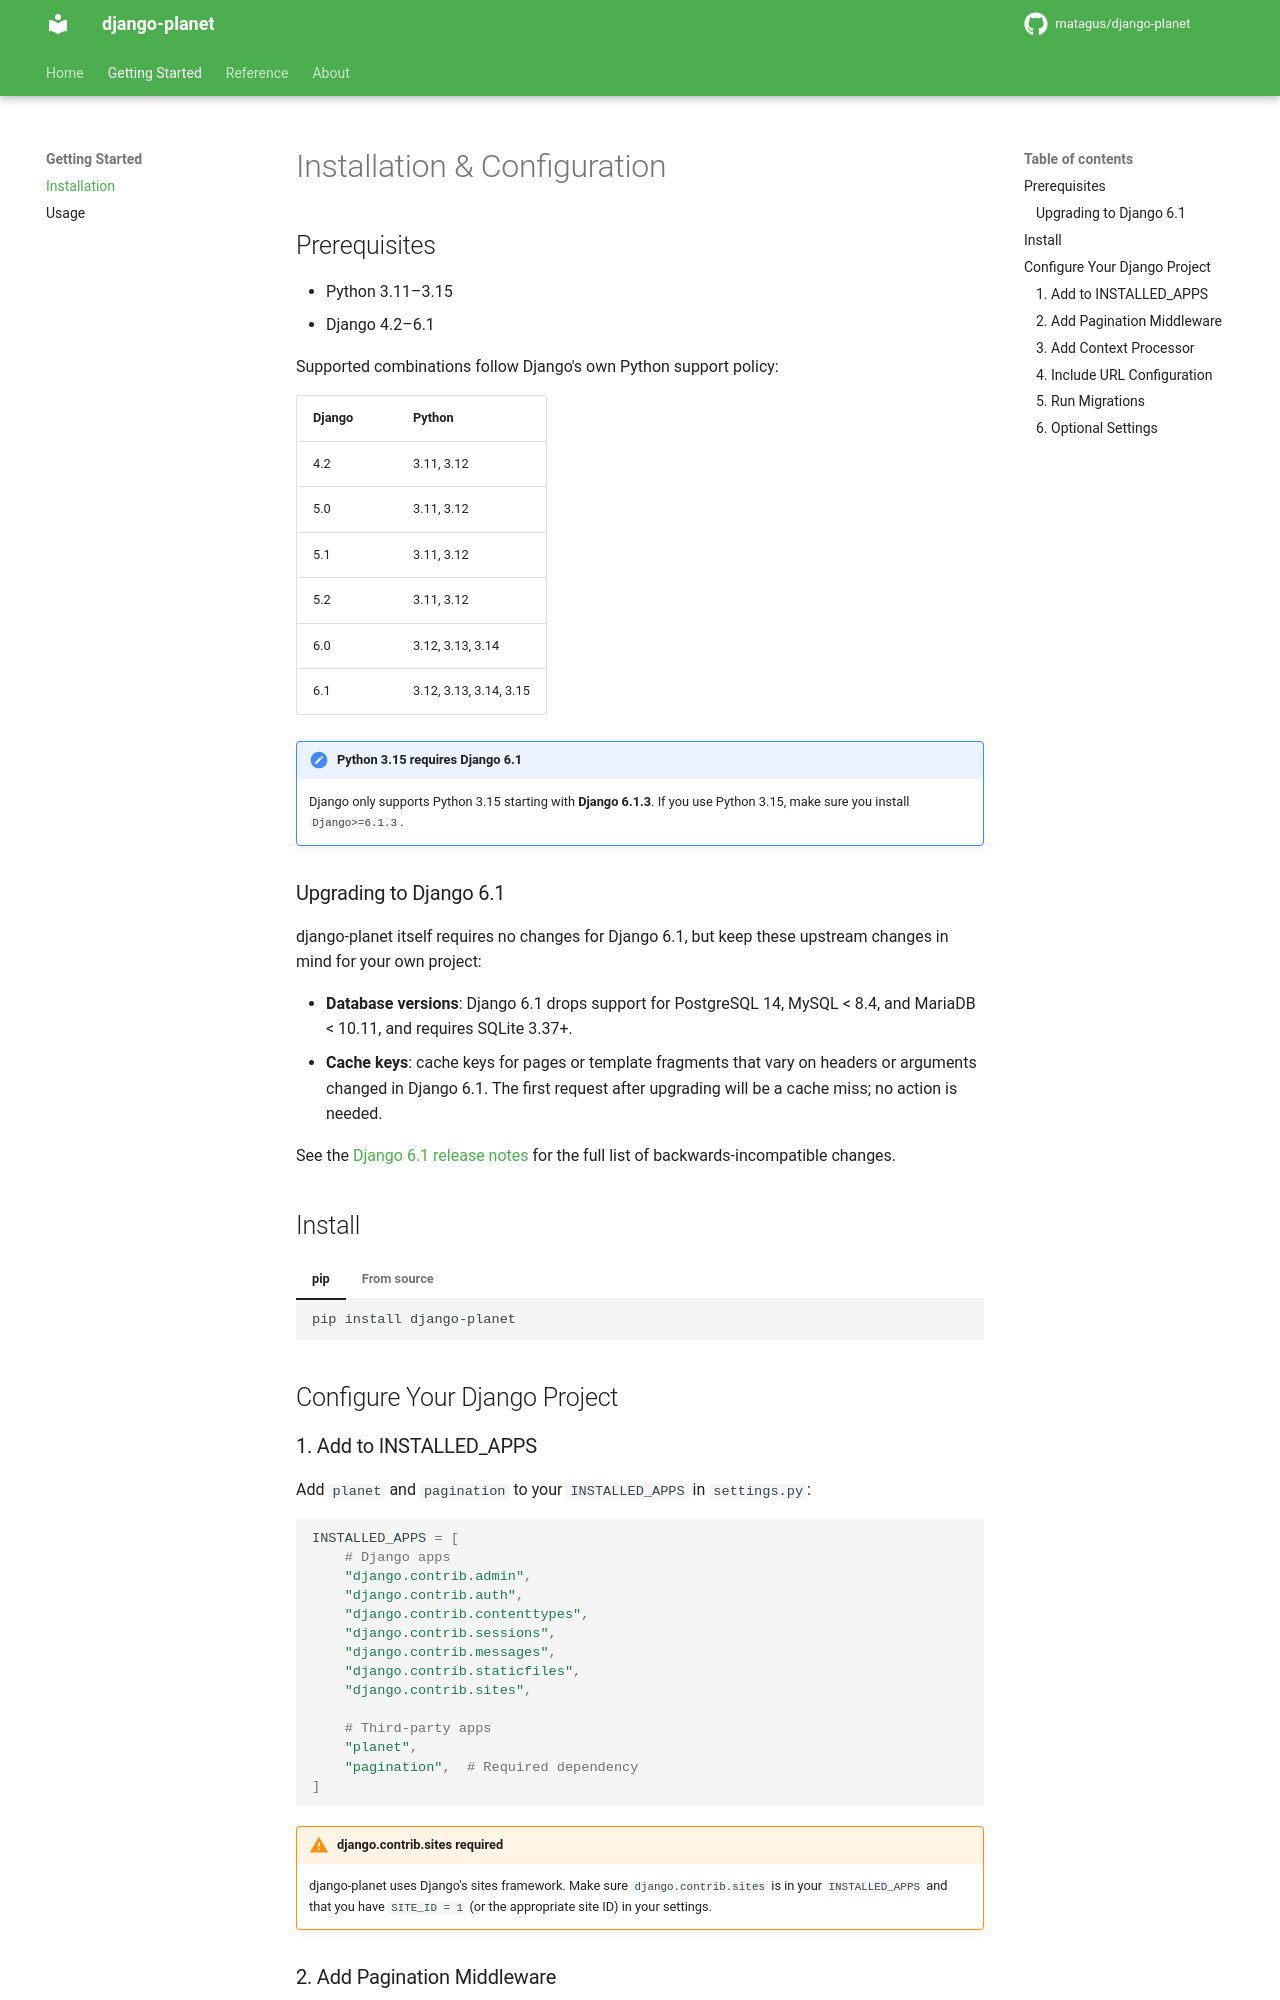

repository: matagus/django-planet · page: installation/index.html · generator: mkdocs

# Installation & Configuration

## Prerequisites

- Python 3.11–3.15
- Django 4.2–6.1

Supported combinations follow Django's own Python support policy:

| Django | Python |
| ------ | ------ |
| 4.2    | 3.11, 3.12 |
| 5.0    | 3.11, 3.12 |
| 5.1    | 3.11, 3.12 |
| 5.2    | 3.11, 3.12 |
| 6.0    | 3.12, 3.13, 3.14 |
| 6.1    | 3.12, 3.13, 3.14, 3.15 |

!!! note "Python 3.15 requires Django 6.1"

    Django only supports Python 3.15 starting with **Django 6.1.3**. If you use
    Python 3.15, make sure you install `Django>=6.1.3`.

### Upgrading to Django 6.1

django-planet itself requires no changes for Django 6.1, but keep these
upstream changes in mind for your own project:

- **Database versions**: Django 6.1 drops support for PostgreSQL 14,
  MySQL < 8.4, and MariaDB < 10.11, and requires SQLite 3.37+.
- **Cache keys**: cache keys for pages or template fragments that vary on
  headers or arguments changed in Django 6.1. The first request after
  upgrading will be a cache miss; no action is needed.

See the [Django 6.1 release notes](https://docs.djangoproject.com/en/6.1/releases/6.1/)
for the full list of backwards-incompatible changes.

## Install

=== "pip"

    ```bash
    pip install django-planet
    ```

=== "From source"

    ```bash
    git clone https://github.com/matagus/django-planet.git
    cd django-planet
    pip install -e .
    ```

## Configure Your Django Project
